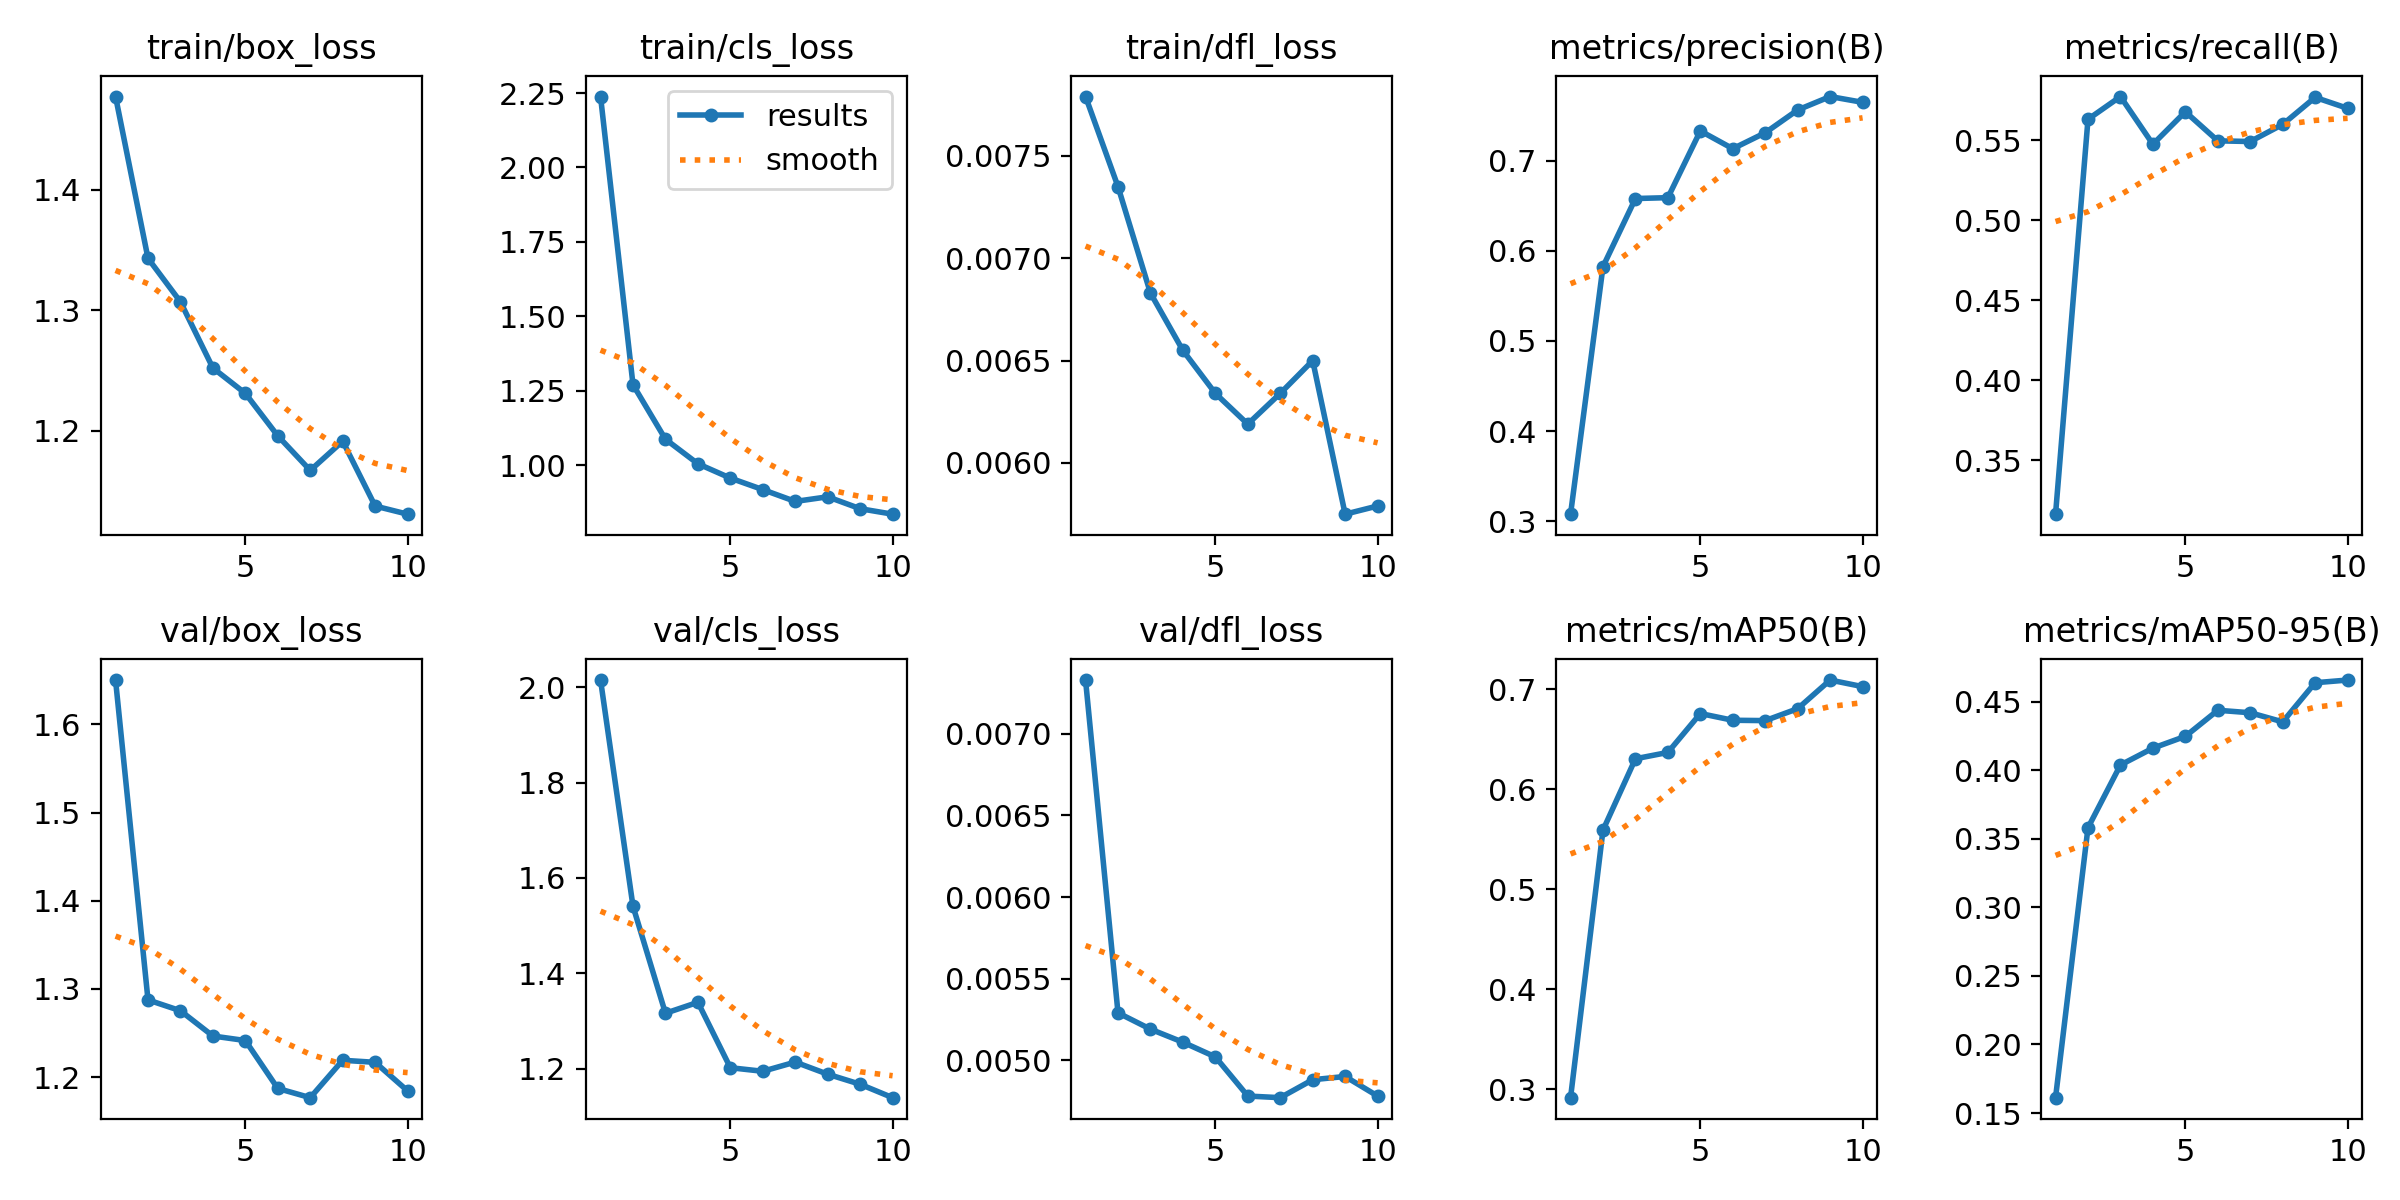

Values plotted in this chart, from the file beside it:
epoch, time, train/box_loss, train/cls_loss, train/dfl_loss, metrics/precision(B), metrics/recall(B), metrics/mAP50(B), metrics/mAP50-95(B), val/box_loss, val/cls_loss, val/dfl_loss, lr/pg0, lr/pg1, lr/pg2
1, 12.04, 1.477, 2.238, 0.00779, 0.3077, 0.3164, 0.2913, 0.1612, 1.65, 2.015, 0.00733, 0.0001917, 0.0001917, 0.08102
2, 15.08, 1.343, 1.27, 0.00735, 0.5826, 0.5631, 0.5591, 0.3581, 1.288, 1.54, 0.00529, 0.0003529, 0.0003529, 0.06119
3, 17.82, 1.307, 1.087, 0.00683, 0.6582, 0.5773, 0.6304, 0.4038, 1.275, 1.316, 0.00519, 0.0004745, 0.0004745, 0.04131
4, 20.51, 1.252, 1.005, 0.00655, 0.6591, 0.5475, 0.6368, 0.4161, 1.247, 1.339, 0.00511, 0.0005565, 0.0005565, 0.02139
5, 23.17, 1.231, 0.9567, 0.00634, 0.7332, 0.5678, 0.6757, 0.4247, 1.242, 1.202, 0.00502, 0.000599, 0.000599, 0.001432
6, 25.82, 1.196, 0.918, 0.00619, 0.7135, 0.5497, 0.6689, 0.4438, 1.187, 1.194, 0.00478, 0.000505, 0.000505, 0.000505
7, 28.47, 1.167, 0.8783, 0.00634, 0.7312, 0.5492, 0.6686, 0.442, 1.177, 1.214, 0.00477, 0.000406, 0.000406, 0.000406
8, 31.06, 1.191, 0.8939, 0.0065, 0.7565, 0.5599, 0.6805, 0.4353, 1.219, 1.188, 0.00488, 0.000307, 0.000307, 0.000307
9, 33.8, 1.137, 0.8539, 0.00575, 0.7714, 0.5768, 0.7092, 0.4638, 1.217, 1.167, 0.0049, 0.000208, 0.000208, 0.000208
10, 36.46, 1.131, 0.8355, 0.00579, 0.765, 0.57, 0.7026, 0.4658, 1.185, 1.139, 0.00478, 0.000109, 0.000109, 0.000109
